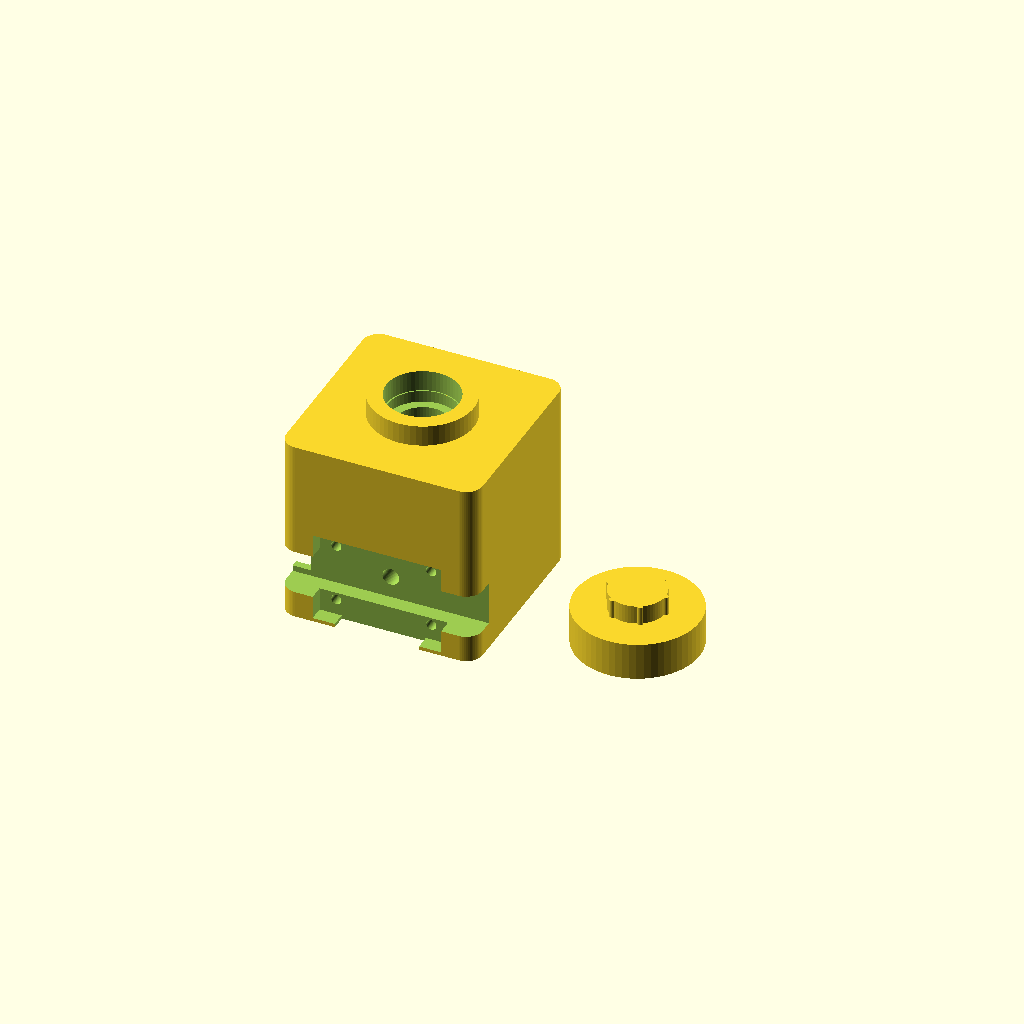
Cell 1 — every parameter at its default value.
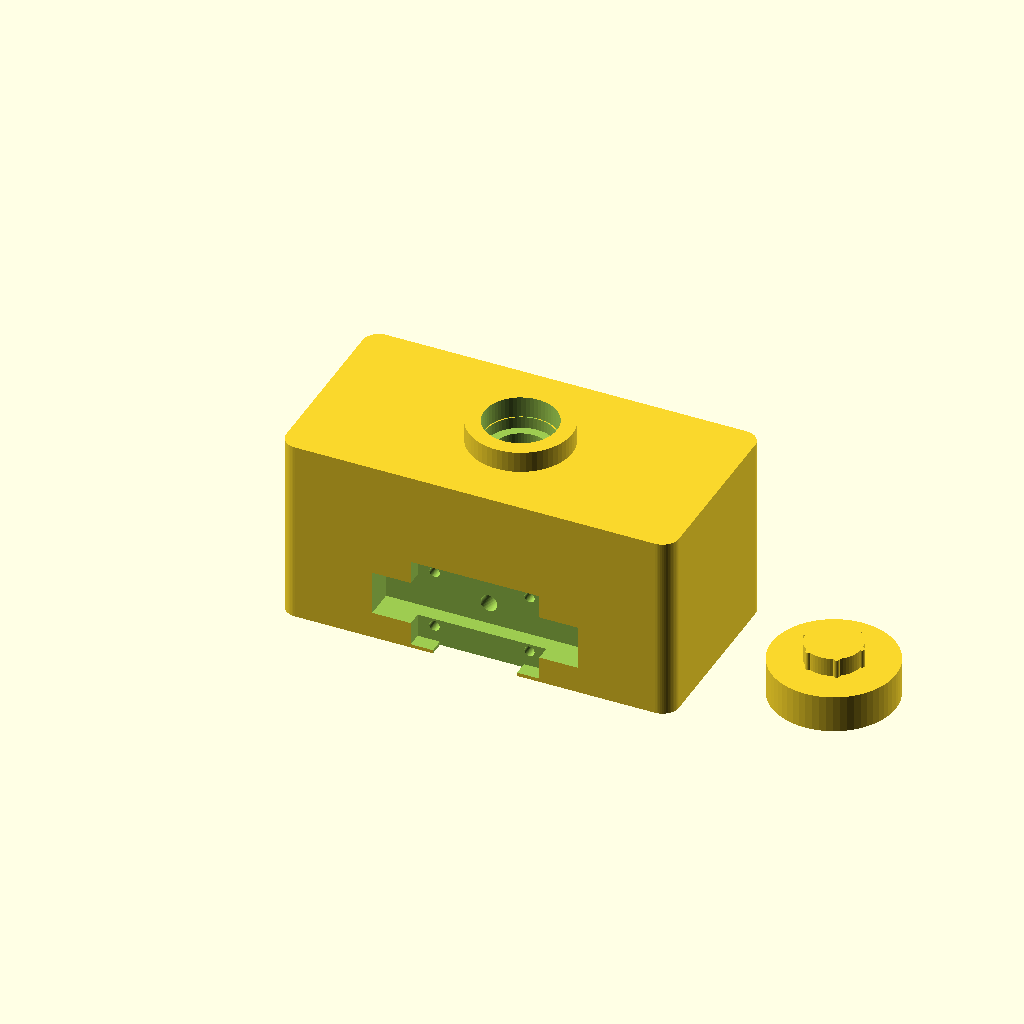
Cell 2: the same model with block_w = 84.
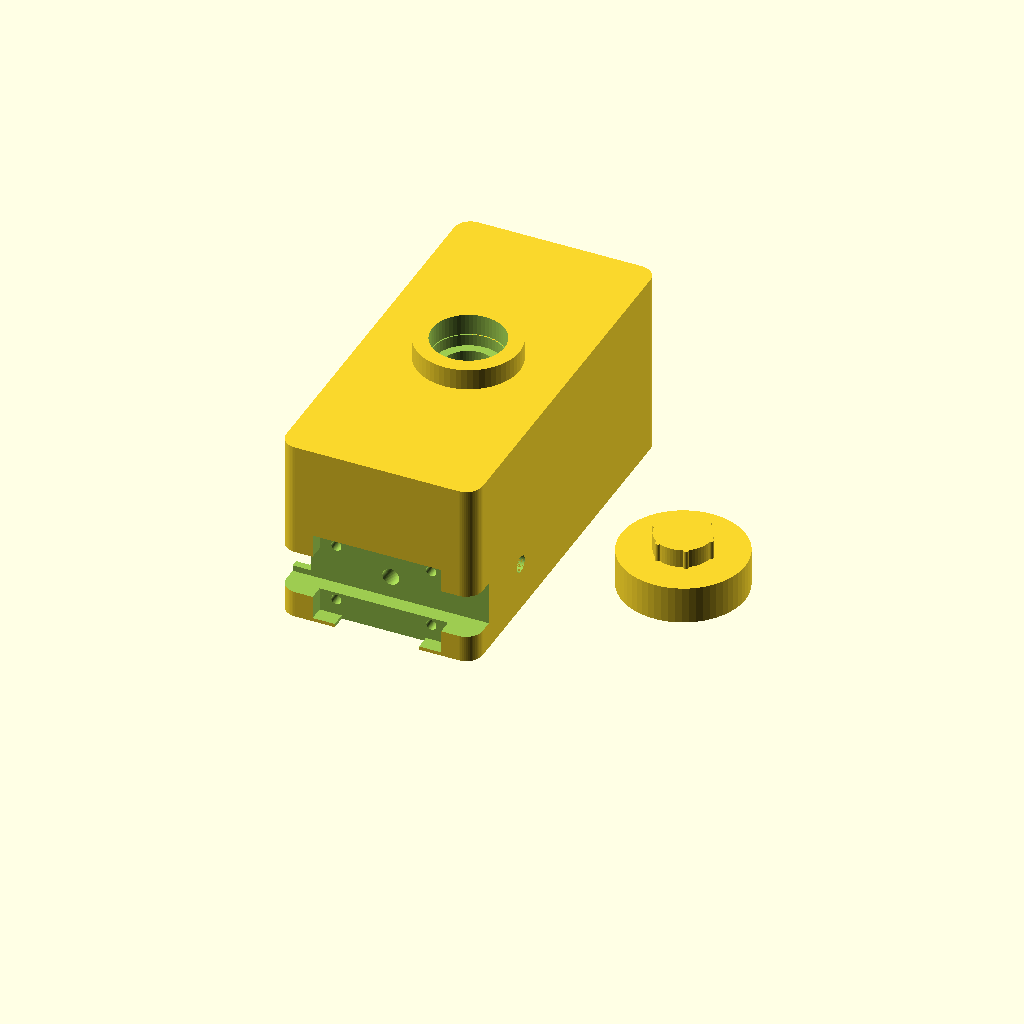
Cell 3: the same model with block_d = 84.
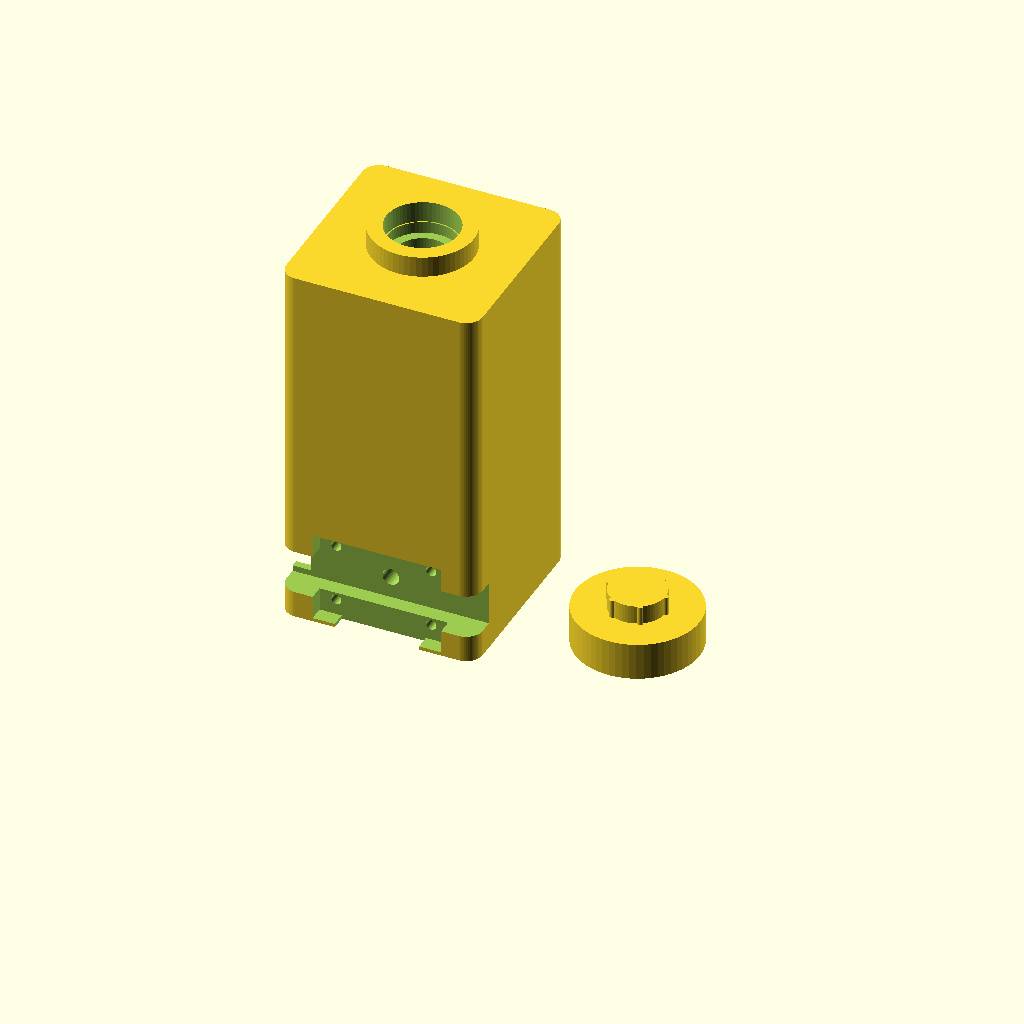
Cell 4: block_h = 80 (everything else at default).
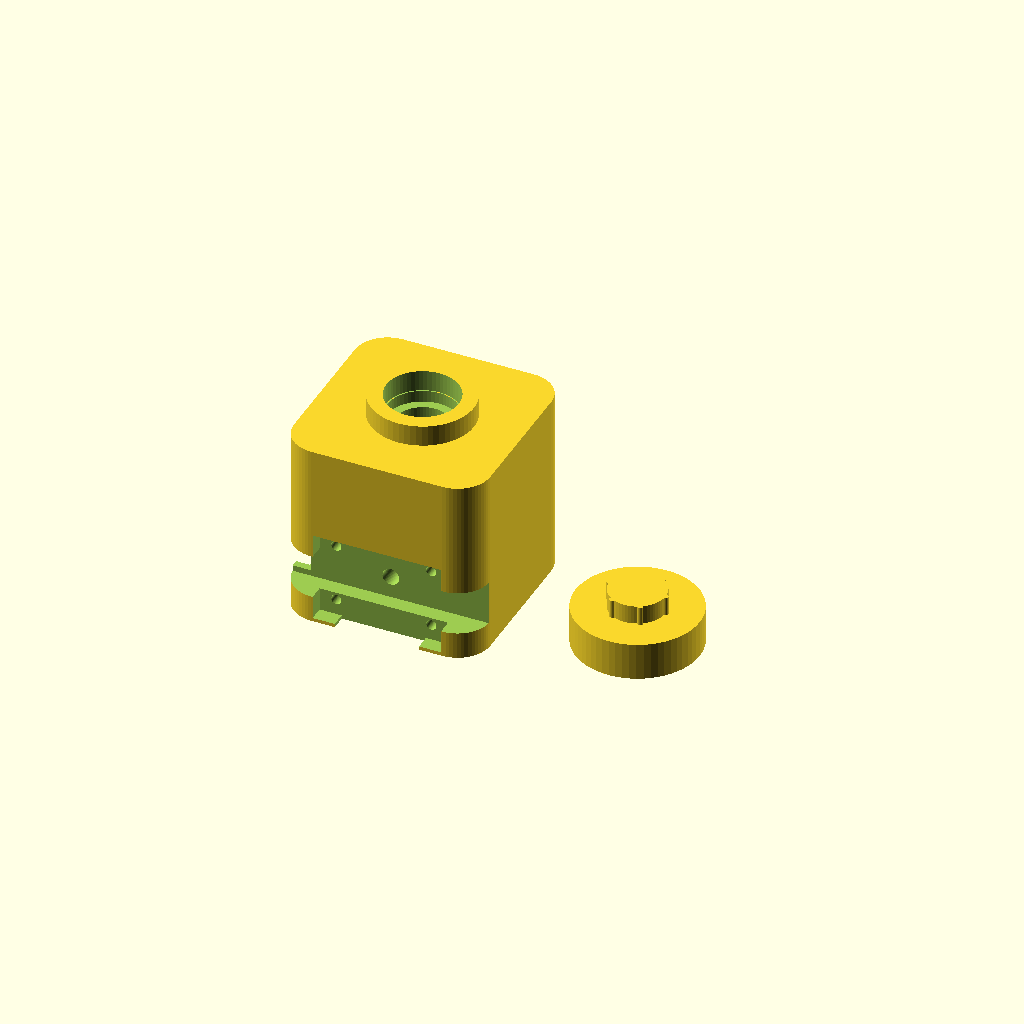
Cell 5: the same model with corner_r = 7.
One fixed orthographic camera (rotation 55°, 0°, 25°; colour scheme Cornfield) for every cell.
The OpenSCAD source (3_Diseño3D/3_PRUEBAS_VARIOS/3D/soporto_solo1.scad):
/* =================================================================
   Soporte Óptico para Fluorímetro (Microtubo 1.5 mL)
   - Estructura central, cuello y cavidad del tubo intactos
   - Cara del sensor AS7341 calibrada con desahogos pasantes para cables Qwiic
   - Cara del LED a 90° independiente
   - Tapa separada a distancia segura de impresión
   ================================================================= */

$fn = 60;

// --- Dimensiones del Bloque Base ---
block_w          = 42.0;  // Eje X
block_d          = 42.0;  // Eje Y
block_h          = 40.0;  // Altura calibrada al tubo de 1.5 mL
corner_r         = 3.5;

// Centro del microtubo
cx = block_w / 2; // 21.0 mm
cy = block_d / 2; // 21.0 mm

// --- Dimensiones del Microtubo de 1.5 mL ---
tube_body_dia     = 11.2; 
cone_tip_dia      = 4.8;  
cone_h            = 18.0; 
bottom_hole_dia   = 5.0;  
rim_seat_dia      = 15.0; 
rim_seat_depth    = 2.5;  

// Cuello superior cilíndrico
collar_h          = 4.5;
collar_od         = 22.0;
collar_id         = 15.5;

// --- Parámetros Ópticos ---
optical_z         = 10.5; // Altura del haz óptico
optic_hole_dia    = 3.6;  // Apertura central ampliada

// --- Montura Cara Sensor AS7341 (Cara Y=0) ---
as_pocket_w       = 27.5; // Ancho del receptáculo (holgura para PCB nominal 25.4 mm)
as_pocket_h       = 19.5; // Altura del receptáculo (holgura para PCB nominal 17.8 mm)
as_pocket_depth   = 3.2;  // Profundidad de asiento del PCB
hole_pitch_w      = 20.32;// Distancia entre tornillos M2/M2.5 horizontal (0.8")
hole_pitch_h      = 12.70;// Distancia entre tornillos vertical (0.5")
mount_screw_dia   = 2.2;
mount_screw_len   = 5.0;

// Desahogo amplio pasante para conectores y cables Qwiic / STEMMA QT
qwiic_slot_w      = 9.5;  // Altura de paso para conector JST-SH
qwiic_total_span  = 44.0; // Pasa de lado a lado cortando hacia el exterior
qwiic_depth       = 6.5;  // Profundidad para que el conector no choque la pared

// Desahogo frontal para componentes SMD y sensor central AS7341
smd_relief_w      = 11.0; 
smd_relief_h      = 8.5;
smd_relief_depth  = 1.5;  // Rebaje extra en el fondo

// --- Montura Cara LED (Cara X=0) ---
led_pocket_w      = 26.0;
led_pocket_h      = 18.4;
led_pocket_depth  = 3.0;

// --- Parámetro de Separación de la Tapa ---
distancia_tapa_x  = block_w + 25.0; // 67.0 mm (holgura cómoda sin interferencia)


// ==================== RENDERIZADO ====================
soporte_fluorimetro_1_5ml();

// Tapa hermética reubicada con mayor separación
translate([distancia_tapa_x, cy, 0])
    tapa_estanca();


// ==================== MÓDULOS ====================

module soporte_fluorimetro_1_5ml() {
    difference() {
        // 1. Bloque base sólido + cuello cilíndrico
        union() {
            rounded_cube([block_w, block_d, block_h], corner_r);

            translate([cx, cy, block_h])
                cylinder(h = collar_h, d = collar_od);
        }

        // 2. Vaciado interior continuo del microtubo de 1.5 mL
        translate([cx, cy, 0])
            cavidad_microtubo_1_5ml();

        // 3. Montura Cara Y=0: Sensor AS7341 con desahogos pasantes Qwiic
        cavidad_sensor_as7341();

        // 4. Montura Cara X=0: Placa LED estándar a 90°
        cavidad_modulo_led();
    }
}

// Cavidad de revolución 100% pasante para microtubo de 1.5 mL
module cavidad_microtubo_1_5ml() {
    z_floor    = -1.0;
    z_cone_end = 19.0;
    z_rim      = block_h - rim_seat_depth;
    z_exit     = block_h + collar_h + 1.0;

    rotate_extrude() {
        polygon(points = [
            [0, z_floor],
            [bottom_hole_dia / 2, z_floor],
            [bottom_hole_dia / 2, 2.0],
            [tube_body_dia / 2, z_cone_end],
            [tube_body_dia / 2, z_rim],
            [rim_seat_dia / 2, z_rim],
            [rim_seat_dia / 2, block_h],
            [collar_id / 2, block_h],
            [collar_id / 2, z_exit],
            [0, z_exit]
        ]);
    }
}

// Montura para Adafruit AS7341 (Cara Y=0)
module cavidad_sensor_as7341() {
    // Canal óptico hacia el microtubo
    translate([cx, -1.0, optical_z])
        rotate([-90, 0, 0])
            cylinder(h = cy + 1.0, d = optic_hole_dia);

    // Encastre principal para el PCB (con holgura de 27.5 mm)
    translate([cx - as_pocket_w/2, -0.1, optical_z - as_pocket_h/2])
        cube([as_pocket_w, as_pocket_depth + 0.1, as_pocket_h]);

    // Ranuras pasantes laterales continuas para los conectores y cables Qwiic
    translate([cx - qwiic_total_span/2, -0.1, optical_z - qwiic_slot_w/2])
        cube([qwiic_total_span, qwiic_depth, qwiic_slot_w]);

    // Rebaje de alivio para componentes SMD centrales
    translate([cx - smd_relief_w/2, as_pocket_depth - 0.1, optical_z - smd_relief_h/2])
        cube([smd_relief_w, smd_relief_depth + 0.1, smd_relief_h]);

    // Rebaje inferior para pines soldados
    translate([cx - 9.0, -0.1, optical_z - as_pocket_h/2 - 2.5])
        cube([18.0, as_pocket_depth + 0.1, 4.0]);

    // 4 orificios para tornillos de fijación M2 / M2.5
    for (dx = [-hole_pitch_w/2, hole_pitch_w/2]) {
        for (dz = [-hole_pitch_h/2, hole_pitch_h/2]) {
            translate([cx + dx, as_pocket_depth - 0.1, optical_z + dz])
                rotate([-90, 0, 0])
                    cylinder(h = mount_screw_len, d = mount_screw_dia);
        }
    }
}

// Montura Cara X=0 para la Placa LED
module cavidad_modulo_led() {
    rotate([0, 0, -90])
        translate([-block_w, 0, 0]) {
            // Canal óptico de emisión
            translate([cx, -1.0, optical_z])
                rotate([-90, 0, 0])
                    cylinder(h = cy + 1.0, d = optic_hole_dia);

            // Bolsillo del PCB
            translate([cx - led_pocket_w/2, -0.1, optical_z - led_pocket_h/2])
                cube([led_pocket_w, led_pocket_depth + 0.1, led_pocket_h]);

            // Ranuras laterales
            translate([cx - (led_pocket_w + 6.0)/2, -0.1, optical_z - 3.5])
                cube([led_pocket_w + 6.0, led_pocket_depth + 1.0, 7.0]);

            // Desahogo inferior
            translate([cx - 9.0, -0.1, optical_z - led_pocket_h/2 - 2.0])
                cube([18.0, led_pocket_depth + 0.1, 3.5]);

            // Orificios para tornillos M2 / M2.5
            for (dx = [-hole_pitch_w/2, hole_pitch_w/2]) {
                for (dz = [-hole_pitch_h/2, hole_pitch_h/2]) {
                    translate([cx + dx, led_pocket_depth - 0.1, optical_z + dz])
                        rotate([-90, 0, 0])
                            cylinder(h = mount_screw_len, d = mount_screw_dia);
                }
            }
        }
}

// Tapa estanca a la luz
module tapa_estanca() {
    cap_clearance = 0.25;
    cap_wall      = 2.0;
    cap_inner_dia = collar_od + cap_clearance * 2;
    cap_outer_dia = cap_inner_dia + cap_wall * 2;
    cap_inner_h   = collar_h + 1.5;
    cap_total_h   = cap_inner_h + 2.0;

    union() {
        difference() {
            cylinder(h = cap_total_h, d = cap_outer_dia);

            translate([0, 0, -0.1])
                cylinder(h = cap_inner_h + 0.1, d = cap_inner_dia);

            translate([0, 0, -0.1])
                cylinder(h = 1.0, d1 = cap_inner_dia + 1.5, d2 = cap_inner_dia);
        }

        // Tirador estriado superior
        translate([0, 0, cap_total_h]) {
            cylinder(h = 4.0, d = 12.0);
            for (a = [0 : 60 : 360]) {
                rotate([0, 0, a])
                    translate([6.0, 0, 2.0])
                        cylinder(h = 4.0, d = 1.2, center = true);
            }
        }
    }
}

// Cubo redondeado auxiliar
module rounded_cube(size, r) {
    x = size[0];
    y = size[1];
    z = size[2];
    hull() {
        translate([r, r, 0])         cylinder(h = z, r = r);
        translate([x - r, r, 0])     cylinder(h = z, r = r);
        translate([r, y - r, 0])     cylinder(h = z, r = r);
        translate([x - r, y - r, 0]) cylinder(h = z, r = r);
    }
}
Customizer parameters (derived from the source; name, type, default, range or options):
block_w: number, default 42
block_d: number, default 42
block_h: number, default 40
corner_r: number, default 3.5
tube_body_dia: number, default 11.2
cone_tip_dia: number, default 4.8
cone_h: number, default 18
bottom_hole_dia: number, default 5
rim_seat_dia: number, default 15
rim_seat_depth: number, default 2.5
collar_h: number, default 4.5
collar_od: number, default 22
collar_id: number, default 15.5
optical_z: number, default 10.5
optic_hole_dia: number, default 3.6
as_pocket_w: number, default 27.5
as_pocket_h: number, default 19.5
as_pocket_depth: number, default 3.2
hole_pitch_w: number, default 20.32
hole_pitch_h: number, default 12.7
mount_screw_dia: number, default 2.2
mount_screw_len: number, default 5
qwiic_slot_w: number, default 9.5
qwiic_total_span: number, default 44
qwiic_depth: number, default 6.5
smd_relief_w: number, default 11
smd_relief_h: number, default 8.5
smd_relief_depth: number, default 1.5
led_pocket_w: number, default 26
led_pocket_h: number, default 18.4
led_pocket_depth: number, default 3
